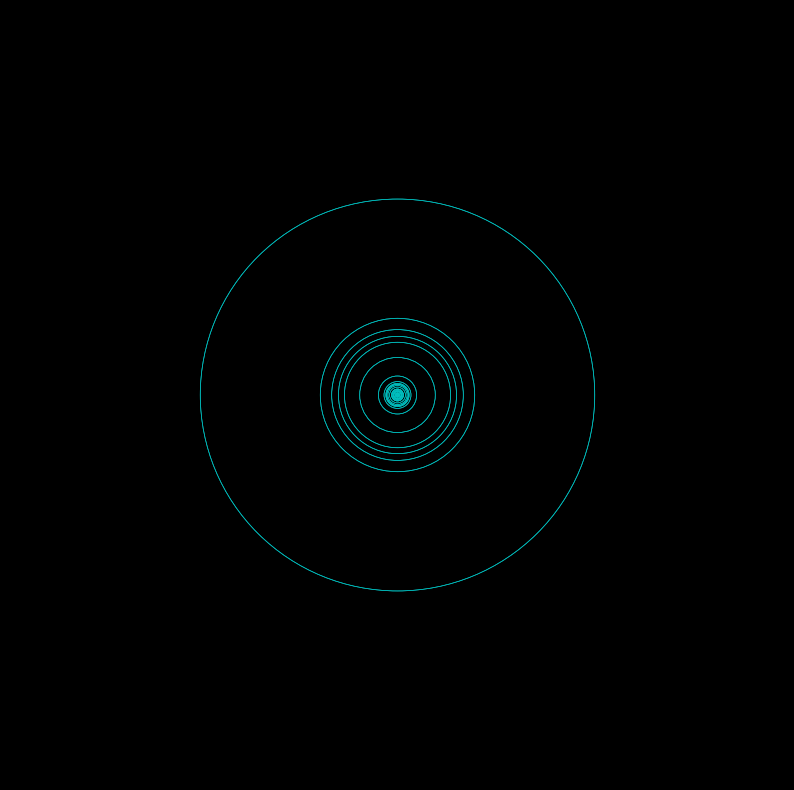

Reproduce this figure in Python.
import numpy as np
from scipy import integrate
from matplotlib import pyplot as plt
import matplotlib as mpl
import matplotlib.animation as animation

# [redacted]
re_list = [0,0,4,4,1,1,3,3,1,1,4,4,0,0]
im_list = [0,0,0,1,1,2,2,3,3,4,4,5,5,0]
t_list = np.linspace(0,1,len(re_list))
def f(t_list,z_list):
    func_list = [0]
    for i in range(2,len(t_list)):
        def f(x,i=np.copy(i)):
            return z_list[i-1] + (z_list[i] - z_list[i-1]) / (t_list[i] - t_list[i-1]) * (x - t_list[i-1])
        func_list.append(f)
        
    return lambda x : np.piecewise(x,[((x > t_list[i-1]) & (x<=t_list[i])) for i in range(1,len(t_list))],func_list)

def f_c(t_list,re_list,im_list):
    f_re = f(t_list,re_list)
    f_im = f(t_list,im_list)
    return lambda x : f_re(x) + 1j * f_im(x)

g = f_c(t_list,re_list,im_list)
# [redacted]

def one_coeff(ft, term_num):
    def real_func(x):
        return np.real(ft(x)* np.exp(-1j * 2 * np.pi * term_num*x))

    def imag_func(x):
        return np.imag(ft(x)*np.exp(-1j * 2 * np.pi * term_num*x))

    real_integral = integrate.quad(real_func, 0, 1)
    imag_integral = integrate.quad(imag_func, 0, 1)

    return real_integral[0] + 1j*imag_integral[0]
    
def fourier_coeff(ft, num_terms):
    c_arr = np.zeros(num_terms, dtype = complex)
    for i in range(int(-num_terms / 2)-1, int(num_terms / 2)+ 1):
        c_arr[int(i + num_terms / 2)] = one_coeff(ft, i)
    return c_arr 

def make_spin(N, num_terms, ft):
    c_arr = fourier_coeff(ft, num_terms)
    four_terms = np.zeros((num_terms, N), dtype= complex)
    t = np.linspace(0, 1, N)
    four = 0
    for n in range(int(-num_terms / 2) -1, int(num_terms / 2) + 1):
        four_terms[int(n + num_terms / 2)] = c_arr[int(n + num_terms / 2)] * np.exp(1j * 2 * np.pi * t * n) 
        four += c_arr[int(n + num_terms / 2) ] * np.exp(1j * 2 * np.pi * t * n) 

    return four, t, four_terms


def ft(x):
    return g(x)

num_terms = 35 #Velg num_terms som oddetall midlertidig
draw_num = int((num_terms - 1) / 2)
assert draw_num < num_terms
N = 500 #antall t-verdier / frames
four, t, four_terms = make_spin(N, num_terms, ft)
k = int(num_terms / 2) #jalla, skal fikse



def init(): #must use name init. Initiates line and circle.
    line.set_data([], [])
    line2.set_data([], [])
    #line3.set_data([], [])

    for j in range(0, 2*draw_num + 1):
        ax.add_patch(circles[j])
    return [line] +  [line2] +  circles #+ [line3]

def animate(i): #i = frame number
    #line from circle to circle, blue line
    if i > 0:  
        xdata[i-1] = 0
        ydata[i-1] = 0 
    xdata[i] = np.real(four_terms[k, i])
    ydata[i] = np.imag(four_terms[k, i])
    itr = 0
    for j in range(1, draw_num+1):
        xdata[i + j + itr] = np.real(np.sum(four_terms[(k-j +1):k + j+ 1, i]))
        ydata[i + j + itr] = np.imag(np.sum(four_terms[(k-j +1):k + j+ 1, i])) 

        xdata[i + (j + 1) + itr] = np.real(np.sum(four_terms[k -j:k + j+ 1, i]) )
        ydata[i +  (j + 1) + itr] = np.imag(np.sum(four_terms[k -j:k + j+ 1, i]) )
        itr += 1

    xdata[i+draw_num + 2] = np.real(four[i])
    ydata[i+draw_num + 2] = np.imag(four[i])
    line.set_data(xdata[:i+draw_num + 3], ydata[:i+draw_num + 3 ])

    #red drawn line, should match blue line..
    # xdata_test[i] = np.real(np.sum(four_terms[(k - draw_num):k + draw_num + 1, i]))
    # ydata_test[i] = np.imag(np.sum(four_terms[(k - draw_num):k + draw_num + 1, i]))
    # line3.set_data(xdata_test[:i+1], ydata_test[:i+1])

    #the figure, red line
    xdata_sum[i] = np.real(four[i])
    ydata_sum[i] = np.imag(four[i])
    line2.set_data(xdata_sum[:i+1], ydata_sum[:i+1]) 
    
    #center of circles update
    itr = 0
    for j in range(1, draw_num + 1):
        xc = np.real(np.sum(four_terms[(k-j +1):k + j+ 1, i]))
        yc = np.imag(np.sum(four_terms[(k-j +1):k + j+ 1, i]))
        circles[j + itr].center = (xc , yc)

        xc2 = np.real(np.sum(four_terms[k -j:k + j+ 1, i]) )
        yc2 = np.imag(np.sum(four_terms[k -j:k + j+ 1, i]) )

        circles[j+1 + itr].center = (xc2,yc2)
        itr += 1

    return [line] +  [line2] +  circles #+ [line3]

plt.style.use('dark_background') #must stand before fig,ax
fig = plt.figure( figsize = (10, 10))
ax = plt.axes(xlim = (-6, 6), ylim = (-6 , 6))
line, = ax.plot([], [], lw = 0.5, color = "c") 
line2, = ax.plot([], [], lw = 2, color = "r") #lw = linewidth, r = red, c = cyan
#line3, = ax.plot([], [], lw = 2, color = "r") 
circles = []
circles.append(plt.Circle((0, 0), np.absolute((four_terms[k, 0])), fill = False, color = 'c', lw = 0.5))
for i in range(1, draw_num+ 1):
    circles.append(plt.Circle((0, 0), np.absolute((four_terms[k + i, 0])), fill = False, color = 'c', lw = 0.5))
    circles.append(plt.Circle((0, 0), np.absolute((four_terms[k - i, 0])), fill = False, color = 'c', lw = 0.5))
frames = N
xdata, ydata = np.zeros(frames + 2*draw_num + 1 ), np.zeros(frames+ 2*draw_num + 1)  #reason for (x,y) = (0,0) always drawn
xdata_sum, ydata_sum = np.zeros(frames+ draw_num+ 1 ), np.zeros(frames+ draw_num+ 1)
xdata_test, ydata_test = np.zeros(frames+ draw_num+ 1 ), np.zeros(frames+ draw_num+ 1)
plt.axis("off")
anim = animation.FuncAnimation(fig, animate, init_func= init, frames = frames, interval = 1,  blit = True) 
plt.draw()
plt.show()